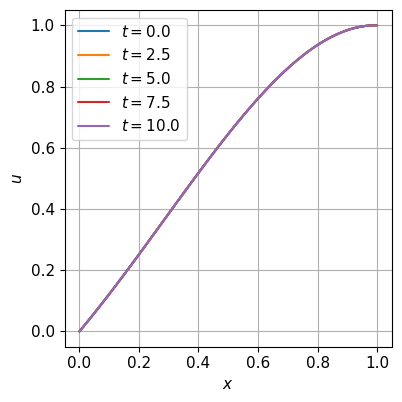

Recreate this plot in Python.
"""
main_BassetEqn.py
=================

Reference Python implementation of the numerical scheme for the time-fractional
Basset-type transport PDE arising from micro-macro homogenisation of solute
transport in heterogeneous porous media.

The scheme follows:
    Berardi, Garrappa, Icardi, Nuca
    "From microstructure to memory: Basset-type fractional transport models
     in porous media"

Core discretisation:
  * Finite differences in space (centred diffusion, upwind/central advection)
  * Vectorial Basset formulation so that the same (∂t + β ∂t^α) operator
    applies to both the interior PDE and the Robin boundary conditions.
  * First-order implicit rectangular product-integration (PI) rule in time
    (fractional Adams / L1-type method) for the Caputo derivative.
  * Fast implementation via pre-factorised LU + incremental history summation.

Mathematical model (semi-discrete form):
    M ∂_t u + B ∂_t^α u = L u + f

where
    - M is the (phi-scaled on the interior) mass matrix incorporating Robin BC corrections,
    - B = diag(β) @ M_bc, built from the *un-phi-scaled* BC mass matrix so that the
      fractional coefficient is exactly β, independent of φ,
    - L assembles diffusion + advection + reaction.

See the paper for derivation of the Basset form from immobile-region memory.

Usage
-----
    from main_BassetEqn import BassetConfig, solve

    cfg = BassetConfig(alpha=0.5, T=1.0, delta_time=0.01)
    t, x, u = solve(cfg)

    # or with overrides (backward compatible)
    t, x, u = solve(alpha=0.3, T=10.0, initial_condition=None)

Physical parameters
-------------------
alpha : fractional order (0 < alpha < 1)
phi0  : coefficient of the standard time derivative (often the mobile porosity).
        It scales ONLY the interior standard time derivative.  When phi0 != 1
        the interior equations are:
            phi0 * ∂t u + beta0 * ∂t^α u = spatial_operator(u) + f
        i.e. phi0 and beta0 are *independent* coefficients, exactly as in the
        paper.  This is achieved by building B from the un-phi-scaled mass
        matrix M_bc (see the M/B assembly block in solve()).  Boundary rows
        are left unscaled by phi0, matching the paper's treatment of the
        Robin expressions.
beta0 : strength of the fractional memory term (coefficient of ∂t^α u),
        independent of phi0.
nu0, vel0, reac0 : coefficients for diffusion, advection, reaction (can be
        made spatially varying by modifying the fields inside solve if desired).

BC encoding (Robin form)
------------------------
    zeta * u_x + xi * u = 0   at the boundary
Special cases:
    zeta=0, xi=1  -> Dirichlet u=0
    zeta=1, xi=0  -> Neumann u_x=0
The implementation keeps all degrees of freedom and lets the modified mass
rows enforce the BCs under the Basset operator.

"""

# Import
import numpy as np
from scipy import sparse
from scipy.special import gamma
from scipy.sparse.linalg import eigs, spsolve, factorized
from dataclasses import dataclass
from typing import Callable, Optional

import matplotlib.gridspec as gridspec
import matplotlib.pyplot as plt
from matplotlib.widgets import Slider
from matplotlib import colors
import matplotlib as mpl

# -----------------------------------------------------------------------------
# Global Matplotlib setup (applied once on import)
# -----------------------------------------------------------------------------
mpl.rcParams['lines.linewidth'] = 1.5
mpl.rcParams['font.size'] = 11
mpl.rcParams['lines.solid_capstyle'] = 'round'
mpl.rcParams['font.family'] = 'sans-serif'
mpl.rcParams['font.sans-serif'] = 'Helvetica'

# Try to use LaTeX for nice paper-quality labels; fall back gracefully
# if no LaTeX distribution is available on the system.
try:
    mpl.rcParams['text.usetex'] = True
    # Dummy plot forces actual rendering so we can catch missing latex
    fig_test, ax_test = plt.subplots()
    ax_test.text(0.5, 0.5, r'$x$')
    fig_test.canvas.draw()
    plt.close(fig_test)
except Exception:
    mpl.rcParams['text.usetex'] = False


# =============================================================================
# Configuration dataclass
# =============================================================================

@dataclass
class BassetConfig:
    """
    Structured configuration for the 1D time-fractional Basset solver.

    All fields have sensible defaults that reproduce the paper examples.
    The solver accepts either a BassetConfig instance or keyword overrides
    for backward compatibility with older calling code.

    Extensive documentation of each group of parameters is provided below.
    """

    # -------------------------------------------------------------------------
    # DOMAIN OF INTEGRATION
    # -------------------------------------------------------------------------
    xL: float = 0.0
    """Left boundary of the spatial domain [xL, xR]."""

    xR: float = 1.0
    """Right boundary of the spatial domain."""

    T: float = 10.0
    """Final simulation time (integration from t=0 to t=T)."""

    # -------------------------------------------------------------------------
    # SPATIAL AND TEMPORAL DISCRETISATION
    # -------------------------------------------------------------------------
    N_space: int = 101
    """Number of spatial grid points (including the two boundary points)."""

    delta_time: float = 0.01
    """Time step size Δt. Total steps = int(T / delta_time) + 1."""

    advection: str = "upwind"
    """Advection discretisation: "upwind" (1st-order, stable) or "central"."""

    # -------------------------------------------------------------------------
    # PHYSICAL / MODEL PARAMETERS
    # -------------------------------------------------------------------------
    alpha: float = 0.5
    """Order of the Caputo fractional derivative (0 < α < 1)."""

    phi0: float = 1.0
    """
    Coefficient multiplying the standard (integer-order) time derivative.

    In the interior the discrete system solves an equation of the form
        phi0 * (∂t + beta0 * ∂t^α) u = L u + f
    (phi0 factors both time terms because of how B is constructed from M).

    This corresponds to a mobile porosity or storage coefficient in the
    macro-scale model. Set to 1.0 to recover the exact form written in
    the numerical section of the paper. Boundary rows are deliberately
    left unscaled so that the Robin BC expressions receive the pure
    (∂t + β ∂t^α) operator as required by the vectorial-Basset reformulation.
    """

    beta0: float = 0.5
    """
    Coefficient of the fractional memory term (strength of the immobile-zone
    retention). Corresponds to the effective porosity of the slow regions.
    """

    nu0: float = 1.0
    """Diffusion (dispersion) coefficient. L_diff uses -nu0 * D²u/Dx²."""

    vel0: float = 1.0
    """Advection velocity. Positive = flow to the right."""

    reac0: float = 0.0
    """Linear reaction coefficient (usually 0 in the paper examples)."""

    # -------------------------------------------------------------------------
    # BOUNDARY CONDITIONS (Robin form)
    # -------------------------------------------------------------------------
    zetaL: float = 0.0
    """Left-boundary Neumann coefficient in  zeta*u_x + xi*u = 0 ."""

    xiL: float = 1.0
    """Left-boundary Dirichlet coefficient."""

    zetaR: float = 1.0
    """Right-boundary Neumann coefficient."""

    xiR: float = 0.0
    """Right-boundary Dirichlet coefficient."""

    # -------------------------------------------------------------------------
    # INITIAL CONDITION AND FORCING
    # -------------------------------------------------------------------------
    initial_condition: Optional[Callable[[np.ndarray], np.ndarray]] = None
    """
    Callable(x) -> u0(x).  If None (the default), the solver computes the
    principal eigenfunction of the spatial operator (via shifted inverse
    power iteration) and uses it as initial datum.  This produces the clean
    self-similar late-time behaviour shown in the paper.
    """

    forcing: Callable[[np.ndarray, np.ndarray], np.ndarray] = \
        lambda t, x: np.outer(0.0 * x, 0.0 * t)
    """
    Forcing function f(t, x) returning an array of shape (N_space, N_time)
    or broadcastable to it.  The default is zero forcing.
    The time grid passed as first argument is (N_time,); x is (N_space,).
    """

    # -------------------------------------------------------------------------
    # DIAGNOSTICS / OUTPUT CONTROL
    # -------------------------------------------------------------------------
    print_eigenvalue: bool = True
    """
    If True and initial_condition is None, print the principal eigenvalue
    found by the shifted inverse iteration.  Useful for the paper
    verification plots; set to False to keep output clean in loops or tests.
    """


# Functions

def shifted_inverse_power_iteration(L, M, num_iterations=1000, tolerance=1e-10, tau=1.0):
    """
    Compute the dominant eigenpair of the (generalised) spatial operator
    via shifted inverse power iteration.

    We solve  L v = λ M v   for the eigenvalue with largest |λ| (usually
    the least negative one for a diffusion-advection operator).  This
    eigenfunction is used as a high-quality initial condition that makes
    the late-time solution exactly proportional to the spatial mode
    (self-similar decay).

    The implementation contains a small amount of hard-coded BC surgery
    that matches the default (Dirichlet-left, Neumann-right) case used
    throughout the paper.  For other BC combinations the user should
    supply their own initial_condition.

    Matrix modifications are performed on a LIL copy to avoid the
    SparseEfficiencyWarning that would be emitted when assigning into a CSR.
    """
    # Start with a vector of ones (simple, reproducible).  Force first
    # component to zero because the left BC typically fixes the value.
    b_k = np.ones(L.shape[1])
    b_k[0] = 0.0
    eigenvalue_k = 0.0

    # Build the shifted matrix we actually invert:  -(L + τ M)
    # Negative sign is because we want the eigenvalue of largest magnitude
    # after the Rayleigh-quotient inversion.
    # Use LIL for cheap structural edits, then convert once to CSC.
    matrix = (-L - tau * M).tolil()

    # --- Boundary-condition "surgery" (matches paper defaults) ---
    # Left (Dirichlet-like): replace first row so that the algebraic
    # system is consistent with u_0 being slaved to u_1 (or forced to zero).
    matrix[0, 0] = matrix[1, 1]
    matrix[0, 1] = 0.0

    # Right (Neumann-like): replace last row by a discrete homogeneous
    # Neumann condition and add the shift contribution.
    matrix[-1, -1] = matrix[-2, -2]
    matrix[-1, -2] = -matrix[-1, -1]
    matrix[-1, -1] -= tau

    matrix_csc = matrix.tocsc()

    for i in range(num_iterations):
        # Enforce the Neumann condition on the right before the solve.
        b_k[-1] = 0.0
        b_k1 = spsolve(matrix_csc, b_k)
        b_k[-1] = b_k[-2]          # copy from interior (Neumann)

        # Rayleigh quotient gives 1/(λ - τ) approximately.
        eigenvalue_k1 = b_k1 @ b_k / (b_k @ b_k)

        if np.abs(eigenvalue_k - eigenvalue_k1) < tolerance:
            break

        b_k = b_k1 / np.linalg.norm(b_k1)
        eigenvalue_k = eigenvalue_k1

    # Recover original eigenvalue:  λ = 1/μ + τ   where μ = 1/(λ - τ)
    eigenvalue = (1.0 / eigenvalue_k + tau)
    return eigenvalue, b_k


# =============================================================================
# Small helper functions used by the plotting driver
# =============================================================================

def C(u0, u1, t1):
    """Slope parameter for the early-time linear asymptote u(t) ≈ u0*(1 + C t)."""
    return (u1 / u0 - 1.0) / t1


def solve(config: Optional[BassetConfig] = None, **kwargs):
    """
    Solve the 1D time-fractional Basset transport equation

        M ∂t u + B ∂t^α u = L u + f

    using a first-order implicit product-integration (rectangular) rule in time
    combined with standard second-order centred finite differences in space.

    The implementation follows exactly the vectorial-Basset formulation
    described in the paper so that the fractional operator is applied
    uniformly to interior equations and to the Robin boundary conditions.

    Parameters
    ----------
    config : BassetConfig, optional
        Fully populated configuration object.  If None a default instance
        is created.
    **kwargs
        Any field of BassetConfig can be overridden by keyword argument
        (e.g. solve(alpha=0.25, T=2.0, delta_time=0.005)).  This provides
        full backward compatibility with older scripts.

    Returns
    -------
    time : ndarray, shape (N_time,)
        Uniform time grid from 0 to T.
    mesh_x : ndarray, shape (N_space,)
        Uniform spatial grid.
    u : ndarray, shape (N_space, N_time)
        Numerical solution.  Columns are time snapshots.

    Notes on the discrete system
    ----------------------------
    After spatial discretisation we obtain the matrix ODE
        M u_t + B u_t^α = L u + f

    where
        M  = "mass" matrix with Robin corrections; interior rows multiplied
             by phi0 when phi0 != 1 (see BassetConfig.phi0).
        B  = diag(beta) @ M
        L  = diffusion + advection + reaction (boundary rows zeroed).

    The product-integration rule applied to the integrated form yields
    the linear system solved at every step:

        A u^n = f1 + f2 + f3 + f4

    with A constant (pre-factorised once).
    """
    # ------------------------------------------------------------------
    # 1. Configuration handling (supports both styles)
    # ------------------------------------------------------------------
    if config is None:
        config = BassetConfig()

    # Keyword overrides (used by the plotting driver and tests)
    for key, value in kwargs.items():
        if hasattr(config, key):
            setattr(config, key, value)

    # ------------------------------------------------------------------
    # 2. Mesh generation
    # ------------------------------------------------------------------
    mesh_x = np.linspace(config.xL, config.xR, config.N_space)
    dx = mesh_x[1] - mesh_x[0]
    N_time = int(config.T / config.delta_time) + 1
    time = np.linspace(0.0, config.T, N_time)
    dt = config.delta_time

    # ------------------------------------------------------------------
    # 3. Coefficient fields (constant-coefficient case)
    #    These can be made spatially varying by replacing the lines below
    #    with arrays of length N_space.
    # ------------------------------------------------------------------
    phi = config.phi0 * np.ones(config.N_space)
    beta = config.beta0 * np.ones(config.N_space)
    nu = config.nu0 * np.ones(config.N_space)
    vel = config.vel0 * np.ones(config.N_space)
    reac = config.reac0 * np.ones(config.N_space)

    # ------------------------------------------------------------------
    # 4. Spatial discretisation – reaction term
    # ------------------------------------------------------------------
    d0 = reac.copy()
    d0[0] = d0[-1] = 0
    L_react = sparse.diags(d0, 0)

    # ------------------------------------------------------------------
    # 5. Spatial discretisation – diffusion (centred, 2nd order)
    #    Boundary rows are zeroed; the BCs are carried by the mass matrix M.
    # ------------------------------------------------------------------
    d0 = -2.0 * nu
    d0[0] = d0[-1] = 0
    d1 = nu[1:]
    d2 = nu[:-1]
    d1[-1] = d2[0] = 0
    L_diff = (1.0 / dx**2) * sparse.diags([d0, d1, d2], [0, -1, 1])

    # ------------------------------------------------------------------
    # 6. Spatial discretisation – advection
    # ------------------------------------------------------------------
    d0 = vel.copy()
    d1 = vel[1:]
    d2 = vel[:-1]
    d0[0] = d0[-1] = d2[0] = d1[-1] = 0

    L_adv_l = (1.0 / dx) * sparse.diags([d0, -d1], [0, -1])   # backward diff (flow right)
    L_adv_r = (1.0 / dx) * sparse.diags([-d0, d2], [0, 1])    # forward diff (flow left)
    L_adv_c = -(1.0 / dx) * sparse.diags([-d1, d2], [-1, 1]) / 2

    if config.advection == "upwind":
        # Classical first-order upwind (stable for |Pe| large)
        L_adv = (sparse.diags((vel > 0) * 1.0, 0) @ L_adv_l +
                 sparse.diags((vel < 0) * 1.0, 0) @ L_adv_r)
        L = L_diff - L_adv + L_react
    else:
        # Central (may need stabilisation for high Péclet)
        L_adv = L_adv_c
        L = L_diff - L_adv + L_react

    # ------------------------------------------------------------------
    # 7. Mass matrices M and B
    #
    # The semi-discrete model is the generalised Basset equation
    #
    #       M ∂_t u  +  B ∂_t^α u  =  L u + f
    #
    # in which phi (the standard time-derivative coefficient, e.g. the
    # mobile porosity) and beta (the fractional memory coefficient) are
    # INDEPENDENT physical parameters, matching the paper:
    #
    #       phi ∂_t u  +  beta ∂_t^α u  =  spatial_operator(u) + f.
    #
    # Both M and B share the same *boundary-row* structure: the Robin
    # conditions are imposed in the vectorial Basset sense, so the operator
    # (∂_t + beta ∂_t^α) annihilates the discrete Robin expression on the
    # boundary rows.  The two matrices differ only in their interior scaling:
    #
    #   * M_bc      : identity interior + Robin boundary rows (no phi, no beta)
    #   * M = diag(phi) on the interior of M_bc  -> coefficient of ∂_t u
    #   * B = diag(beta) @ M_bc                  -> coefficient of ∂_t^α u
    #
    # NB: B is built from the *un-phi-scaled* M_bc on purpose, so that the
    # fractional term carries exactly beta (and not beta*phi).  Building it
    # from the phi-scaled M would couple the two coefficients and silently
    # change the model whenever phi != 1.
    # ------------------------------------------------------------------
    M_bc = np.eye(config.N_space)

    # Robin correction for the two boundary rows (first-order one-sided).
    # These rows are deliberately left unscaled by phi/beta below, so the
    # scaling applied afterwards only touches the interior equations.
    M_bc[0, 1] = -config.zetaL / (config.zetaL - config.xiL * dx)
    M_bc[-1, -2] = -config.zetaR / (config.zetaR + config.xiR * dx)

    # M: apply porosity scaling ONLY to interior equations (BC rows untouched).
    M_scaled = M_bc.copy()
    M_scaled[1:-1, :] = phi[1:-1, np.newaxis] * M_bc[1:-1, :]
    M = sparse.csr_matrix(M_scaled)

    # B: fractional mass matrix = diag(beta) @ M_bc.  Crucially this uses the
    # un-phi-scaled M_bc, so the interior coefficient of ∂_t^α u is exactly
    # beta (independent of phi), while the boundary rows still carry the
    # beta-weighted Robin structure required by the vectorial Basset form.
    B = sparse.diags(beta, 0) @ sparse.csr_matrix(M_bc)

    # ------------------------------------------------------------------
    # 8. Forcing term – zeroed at the artificial boundaries
    #    (the true boundary behaviour is enforced via M and B).
    # ------------------------------------------------------------------
    f = config.forcing(np.linspace(0.0, config.T, N_time), mesh_x)
    f[0, :] = f[-1, :] = 0.0

    # ------------------------------------------------------------------
    # 9. Prepare the constant coefficients of the PI rule
    # ------------------------------------------------------------------
    halpha = dt ** (1.0 - config.alpha)
    # b_k = [(k+1)^{1-α} - k^{1-α}] / Γ(2-α)   (rectangular weights)
    b_fun = lambda k, alpha: ((k + 1)**(1 - alpha) - k**(1 - alpha)) / gamma(2 - alpha)

    # ------------------------------------------------------------------
    # 10. Initial condition
    # ------------------------------------------------------------------
    u = np.zeros((config.N_space, N_time))
    if config.initial_condition is None:
        # Use the principal eigenfunction of the spatial operator.
        # This yields the cleanest late-time asymptotics (u(x,t) → c(t) * χ(x)).
        eigv, eigf = shifted_inverse_power_iteration(L, M, num_iterations=1000,
                                                     tolerance=1e-10, tau=0.0)
        if config.print_eigenvalue:
            print(f'Principal eigenvalue: {eigv}')
        u[:, 0] = eigf
    else:
        u[:, 0] = config.initial_condition(mesh_x)

    # ------------------------------------------------------------------
    # 11. Pre-factorisation (the most important performance optimisation)
    #
    # The matrix on the left-hand side
    #     A = M + b0*halpha*B - dt*L
    # is INDEPENDENT of the time step index n.  We factor it once.
    # ------------------------------------------------------------------
    b_0 = 1.0 / gamma(2.0 - config.alpha)          # weight for the newest term (k=0)
    A = M + (b_0 * halpha) * B - dt * L
    solve_A = factorized(A.tocsc())                # scipy.sparse.linalg.factorized

    # Pre-compute the constant contributions coming from u^0
    Mu0 = M @ u[:, 0]
    Bu0 = B @ u[:, 0]

    # ------------------------------------------------------------------
    # 12. History accumulators (O(Nx) per step instead of O(Nt*Nx))
    # ------------------------------------------------------------------
    Ly = np.zeros(config.N_space)      # will hold L @ sum_{j=1}^{n-1} u^j
    f_sum = np.zeros(config.N_space)   # will hold sum_{j=1}^n f^j   (inclusive fix)

    # Pre-compute all weights so we can do fast strided copies
    k_vals = np.arange(N_time)
    b_vals = b_fun(k_vals, config.alpha)

    # ------------------------------------------------------------------
    # 13. Main time-marching loop (Product Integration)
    # ------------------------------------------------------------------
    for n in range(1, N_time):
        # Incremental update of the integrated spatial term
        # (the current unknown u^n will be added on the left via -dt*L inside A)
        if n > 1:
            Ly += L @ u[:, n - 1]

        # Forcing integral – MUST include the value at the current time level
        # for consistency with the integrated formulation.
        f_sum += f[:, n]

        # Contribution coming from the initial condition (exact for the RL integral)
        t_n = n * dt
        scalar_f1 = (t_n ** (1 - config.alpha)) / gamma(2 - config.alpha)
        f1 = Mu0 + scalar_f1 * Bu0

        # History convolution for the fractional integral (past steps only)
        # b_vals[n-1 : 0 : -1] gives exactly [b_{n-1}, b_{n-2}, ..., b_1]
        bb_history = b_vals[n-1:0:-1].copy()   # contiguous for BLAS
        history_conv = u[:, 1:n] @ bb_history
        f2 = -halpha * (B @ history_conv)

        f3 = dt * Ly          # integrated integer-order term from past
        f4 = dt * f_sum       # integrated forcing up to and including step n

        # One triangular solve with the precomputed factors
        u[:, n] = solve_A(f1 + f2 + f3 + f4)

    return time, mesh_x, u


# =============================================================================
# Plotting / Paper-Reproduction Driver
# =============================================================================
#
# Everything below runs ONLY when the file is executed directly
# (python main_BassetEqn.py).  Importing the module from tests or other
# scripts will never trigger figure generation.
#
# The various flags correspond one-to-one with figures that appear in the
# paper or the companion slides.
# =============================================================================

if __name__ == '__main__':
    # ------------------------------------------------------------------
    # Master switches – set any of these to True to regenerate figures
    # ------------------------------------------------------------------
    SAVEFIG = True          # write PDFs instead of plt.show()
    COLORS_2D = False       # space-time colour plots for several α
    FIXED_X = False         # u(t) at fixed x-locations, varying α
    FIXED_T = False         # u(x) at fixed time, varying α
    VARIABLE_T = True       # snapshots at different times (self-similarity)
    LATE_TIME = False       # long-time power-law decay u ~ t^{-α}
    EARLY_TIME = False      # early-time linear ramp validation
    INTERACTIVE = False     # live slider demo (requires display)

    vec_alpha = [0.1, 0.25, 0.5, 0.75, 0.9]
    vec_dt    = [0.01, 0.0075, 0.005, 0.0025, 0.001]

    # A single baseline config used for axis limits, etc.
    base_cfg = BassetConfig()

    #%% Color plots
    if COLORS_2D:
        print('Color plots')
        for index, val in enumerate(vec_alpha):
            fig = plt.figure(f'alpha = {val}', figsize=(6,5))
            time, mesh_x, u = solve(alpha=val)
            ims = plt.imshow(u, cmap='twilight_shifted', aspect='auto', origin='lower', extent=(0.0, base_cfg.T, base_cfg.xL, base_cfg.xR), clim=(0,0.15))
            cbar = fig.colorbar(ims)
            plt.xlabel(r'$t$')
            plt.ylabel(r'$x$')
            plt.xlim(right=0.5) 
            plt.tight_layout()
            if SAVEFIG:
                plt.savefig(f'./fig_colors_alpha={val}.pdf')
            else:
                plt.show()

    #%% Fixed space
    if FIXED_X:
        indexmap = [(0,0), (0,1), (1,0), (1,1)]
        print('Fixed space')
        fig, axs = plt.subplots(2, 2, figsize=(8.3, 8.3), sharex=True, sharey=True)
        for iii, xval in enumerate([0.2, 0.4, 0.6, 0.8]):
            for index, val in enumerate(vec_alpha):
                time, mesh_x, u = solve(alpha=val)
                axs[*indexmap[iii]].plot(time, u[mesh_x==xval, :].flatten(), label=rf'$\alpha={val}$')
        
            axs[*indexmap[iii]].set_title(f'$x={xval}$')
            axs[*indexmap[iii]].set_xlim([-0.05, 1.05])
            axs[*indexmap[iii]].grid()

        axs[1,0].set_xlabel('$t$')
        axs[1,1].set_xlabel('$t$')
        axs[0,0].set_ylabel('$u$')
        axs[1,0].set_ylabel('$u$')
        axs[0,0].legend()

        plt.tight_layout()
        if SAVEFIG:
            plt.savefig(f'./fig_fixedx_varalpha.pdf')
        else:
            plt.show()

    #%% Fixed time
    if FIXED_T:
        print('Fixed time')
        fig = plt.figure('Fixed time', figsize=(6,6))
        for index, val in enumerate(vec_alpha):
            time, mesh_x, u = solve(alpha=val)
            plt.plot(mesh_x, u[:, time==5].flatten(), label=rf'$\alpha={val}$')
        plt.xlabel(r'$x$')    
        plt.ylabel(r'$u$')
        plt.legend()
        plt.grid()
        plt.tight_layout()
        if SAVEFIG:
            plt.savefig(f'./fig_fixed_t=5.pdf')
        else:
            plt.show()

    #%% Variable time
    if VARIABLE_T:
        print('Variable time')
        time, mesh_x, u = solve(alpha=0.5)
        fig = plt.figure('Variable time', figsize=(4.15, 4.15))
        N = 5
        indices = np.linspace(0, len(time)-1, N, dtype=int)
        for itime in indices:        
            plt.plot(mesh_x, u[:, itime].flatten()/u[-1,itime], label=rf'$t={time[itime]}$')
        plt.xlabel(r'$x$')    
        plt.ylabel(r'$u$')
        plt.legend()
        plt.grid()
        plt.tight_layout()
        if SAVEFIG:
            plt.savefig(f'./fig_variable_t.pdf')
        else:
            plt.show()

    #%% Late time
    if LATE_TIME:
        print('Late time')
        asimptote_index = 100
        fig = plt.figure('Late time', figsize=(8.3,4))
        for index, val in enumerate(vec_alpha):
            # Evaluate over longer simulation window T=100
            time, mesh_x, u = solve(alpha=val, T=100)
            plt.loglog(time[asimptote_index:], u[int(u.shape[0]/2), -1] * (time[asimptote_index:]/time[-1])**(-val), f'C{index}--', label=r'$C\,t^{-\alpha}$' + rf'   $\alpha={val}$')
            plt.loglog(time[asimptote_index:], u[int(u.shape[0]/2), asimptote_index:], f'C{index}-')
        plt.xlabel(r'$t$')    
        plt.ylabel(r'$u$')
        plt.legend()
        plt.grid()
        plt.tight_layout()
        if SAVEFIG:
            plt.savefig(f'./fig_late_time_var_alpha.pdf')
        else:
            plt.show()

    #%% Early time
    if EARLY_TIME:
        print('Early time')
        asimptote_index = 100
        fig = plt.figure('Early time -  var. alpha', figsize=(4.15, 4.15))
        for index, val in enumerate(vec_alpha):
            time, mesh_x, u = solve(alpha=val, delta_time=0.001, T=0.1)
            xi = int(u.shape[0]/2)
            plt.plot(time[:asimptote_index], u[xi, :asimptote_index], f'C{index}-')
            plt.plot(time[:asimptote_index], 
            early_time(time[:asimptote_index], u[xi, 0], C(u[xi, 0], u[xi, 1], time[1])), f'C{index}--', label=rf'$\alpha = {val}$'
            )
        plt.xlabel(r'$t$')    
        plt.ylabel(r'$u$')
        plt.ylim(top=0.1)
        plt.legend()
        plt.grid()
        plt.tight_layout()
        if SAVEFIG:
            plt.savefig(f'./fig_early_time_var_alpha.pdf')
        else:
            plt.show()
        
        fig = plt.figure('Early time - var. dt', figsize=(4.15, 4.15))
        for index, val in enumerate(vec_dt):
            time, mesh_x, u = solve(alpha=0.5, delta_time=val, T=0.1)
            xi = int(u.shape[0]/2)
            plt.plot(time[:asimptote_index], u[xi, :asimptote_index], f'C{index}-')
            plt.plot(time[:asimptote_index], 
            early_time(time[:asimptote_index], u[xi, 0], C(u[xi, 0], u[xi, 1], time[1])), f'C{index}--', label=rf'$\Delta t = {val}$'
            )
        plt.xlabel(r'$t$')    
        plt.ylabel(r'$u$')
        plt.ylim(top=0.1)
        plt.legend()
        plt.grid()
        plt.tight_layout()
        if SAVEFIG:
            plt.savefig(f'./fig_early_time_var_dt.pdf')
        else:
            plt.show()

    # Interactive plots
    if INTERACTIVE:
        time, mesh_x, u = solve(alpha=0.5, delta_time=0.01)
        dt = time[1] - time[0]
        dx = mesh_x[1] - mesh_x[0]
        asimptote_index = 50
        
        def update_time(val):
            val = float(val)
            line_u_time.set_ydata(u[:,int(u.shape[1]*val/base_cfg.T)])
            line_im_space1.set_xdata([val,val])
            line_im_space2.set_xdata([val,val])
            ax_time.set_ylabel(r'$u(x,t={})$'.format(np.round(val, 3)))

        def update_space(val):
            val = float(val)
            index = int(u.shape[0] * val / (base_cfg.xR - base_cfg.xL))
            line_u_space.set_ydata(u[index,:])
            line_latetime_space.set_ydata(u[index, -1] * (time[asimptote_index:]/time[-1])**(-0.5))
            line_earlytime_space.set_ydata(early_time(time[:asimptote_index], u[index, 0], C(u[index, 0], u[index, 1], time[1])))
            line_im_time1.set_ydata([val,val])
            line_im_time2.set_ydata([val,val])
            ax_space.set_ylabel(r'$u(x={},t)$'.format(np.round(val, 3)))

        fig = plt.figure(figsize=(20,6))
        gs = gridspec.GridSpec(2, 2)

        ax_time = fig.add_subplot(gs[1, 0])
        ax_time.set_ylim([np.min(u)-0.05*np.abs(np.max(u)),  np.max(u) + 0.05*np.abs(np.max(u))])
        line_u_time, = ax_time.plot(mesh_x, u[:,0], '-' , label='u', markersize=4)
        ax_time.set_xlabel(r'$x$')
        ax_time.set_ylabel(r'$u(x,t={})$'.format(0))
        ax_time.legend()
        ax_time.grid()
        
        ax_time_slider = fig.add_axes([0.1, 0.04, 0.75, 0.04])
        slider_time = Slider(ax_time_slider, 'time', 0, base_cfg.T-0.99*dt, valinit=0, valstep=dt)
        slider_time.on_changed(update_time)

        ax_space = fig.add_subplot(gs[1, 1])
        line_u_space,         = ax_space.loglog(time, u[int(u.shape[0]/2), :], '-', label='u')
        line_latetime_space,  = ax_space.loglog(time[asimptote_index:], u[int(u.shape[0]/2), -1] * (time[asimptote_index:]/time[-1])**(-0.5), 'r--', label=r'$C\,t^{-\alpha}$')
        line_earlytime_space, = ax_space.loglog(
            time[:asimptote_index], 
            early_time(time[:asimptote_index], u[int(u.shape[0]/2), 0], C(u[int(u.shape[0]/2), 0], u[int(u.shape[0]/2), 1], time[1])), 'r--', label=r'$u_0(1 + Ct)$')
        ax_space.set_ylim(bottom=5e-4)
        ax_space.set_xlabel(r'$t$')
        ax_space.set_ylabel(r'$u(x={},t)$'.format(0))
        ax_space.legend()
        ax_space.grid()
        
        ax_space_slider = fig.add_axes([0.1, 0.01, 0.75, 0.04])
        slider_space = Slider(ax_space_slider, 'space', base_cfg.xL, base_cfg.xR-0.99*dx, valinit=0, valstep=dx)
        slider_space.on_changed(update_space)

        ax_imshow1 = fig.add_subplot(gs[0, 0])
        ims = ax_imshow1.imshow(u, cmap='jet', aspect='auto', origin='lower', extent=(0.0, base_cfg.T, base_cfg.xL, base_cfg.xR))
        cbar = fig.colorbar(ims)
        cbar.set_label(r'$u(x,t)$')
        line_im_space1, = ax_imshow1.plot([0.0,0.0],[base_cfg.xL,base_cfg.xR], 'k--')
        line_im_time1,  = ax_imshow1.plot([0.0,base_cfg.T],[0.5*(base_cfg.xL+base_cfg.xR),0.5*(base_cfg.xL+base_cfg.xR)], 'k--')
        ax_imshow1.set_xlabel(r'$t$')
        ax_imshow1.set_ylabel(r'$x$')
        
        ax_imshow2 = fig.add_subplot(gs[0, 1])
        ims = ax_imshow2.imshow(np.abs(u[:,1:] - np.outer(u[:, -1], (time[1:]/time[-1])**(-0.5))), cmap='jet', aspect='auto', origin='lower', extent=(0.0, base_cfg.T, base_cfg.xL, base_cfg.xR), norm=colors.LogNorm())
        cbar = fig.colorbar(ims)
        cbar.set_label(r'$u(x,t) - C\,t^{-\alpha}$')
        line_im_space2, = ax_imshow2.plot([0.0,0.0],[base_cfg.xL,base_cfg.xR], 'k--')
        line_im_time2,  = ax_imshow2.plot([0.0,base_cfg.T],[0.5*(base_cfg.xL+base_cfg.xR),0.5*(base_cfg.xL+base_cfg.xR)], 'k--')
        ax_imshow2.set_xlabel(r'$t$')
        ax_imshow2.set_ylabel(r'$x$')

        plt.subplots_adjust(
            top=0.975,
            bottom=0.17,
            left=0.045,
            right=0.99,
            hspace=0.275,
            wspace=0.155
        )
        
        plt.show()
